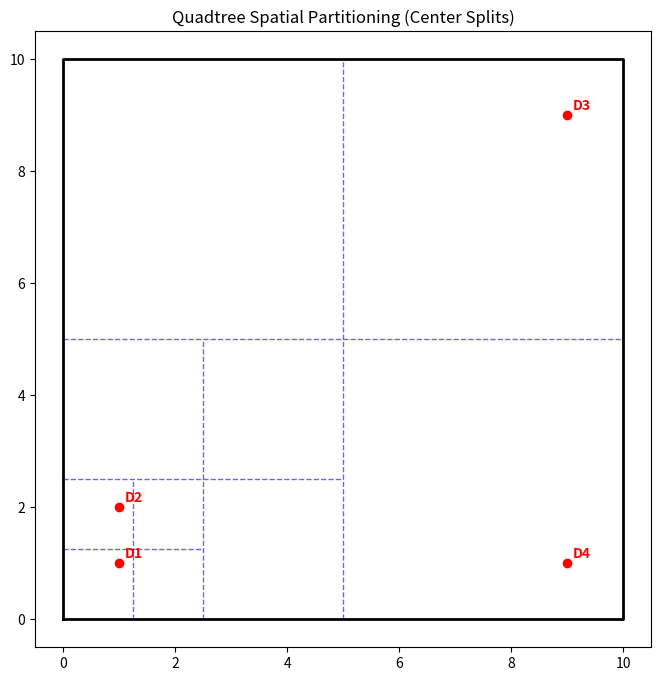

Reproduce this figure in Python.
import matplotlib.pyplot as plt
import re

def parse_maude_num(s):
    if '/' in s:
        n, d = s.split('/')
        return float(n) / float(d)
    return float(s)

def visualize_splits(maude_output):
    fig, ax = plt.subplots(figsize=(8, 8))
    
    # 1. Find the Root Box to set the boundaries
    root_match = re.search(r"box\(\s*([\d/]+)\s*,\s*([\d/]+)\s*,\s*([\d/]+)\s*,\s*([\d/]+)\s*\)", maude_output)
    if not root_match:
        print("No box found in output.")
        return
    
    rx1, ry1, rx2, ry2 = map(parse_maude_num, root_match.groups())
    
    # Draw the main boundary
    ax.plot([rx1, rx2, rx2, rx1, rx1], [ry1, ry1, ry2, ry2, ry1], 'k-', lw=2)

    # 2. Find every NODE and draw the split lines through its center
    # We look for: node(box(x1, y1, x2, y2), ...
    node_pattern = r"node\(box\(\s*([\d/]+)\s*,\s*([\d/]+)\s*,\s*([\d/]+)\s*,\s*([\d/]+)\s*\)"
    nodes = re.findall(node_pattern, maude_output)
    
    for x1, y1, x2, y2 in nodes:
        x1, y1, x2, y2 = map(parse_maude_num, [x1, y1, x2, y2])
        mid_x = (x1 + x2) / 2
        mid_y = (y1 + y2) / 2
        
        # Draw the Vertical Split
        ax.plot([mid_x, mid_x], [y1, y2], color='blue', linestyle='--', lw=1, alpha=0.6)
        # Draw the Horizontal Split
        ax.plot([x1, x2], [mid_y, mid_y], color='blue', linestyle='--', lw=1, alpha=0.6)

    # 3. Plot the Drones
    drone_pattern = r"<\s*d\((\d+)\)\s*:\s*Drone\s*\|\s*pos:\s*v\(\s*([\d/]+)\s*,\s*([\d/]+)\s*\)"
    drones = re.findall(drone_pattern, maude_output)

    for d_id, dx, dy in drones:
        x, y = parse_maude_num(dx), parse_maude_num(dy)
        ax.plot(x, y, 'ro', markersize=6)
        ax.text(x + 0.1, y + 0.1, f"D{d_id}", fontsize=10, color='red', weight='bold')

    ax.set_xlim(rx1 - 0.5, rx2 + 0.5)
    ax.set_ylim(ry1 - 0.5, ry2 + 0.5)
    ax.set_aspect('equal')
    plt.title("Quadtree Spatial Partitioning (Center Splits)")
    plt.grid(False)
    plt.show()

# --- PASTE YOUR MAUDE RESULT HERE ---
result_string = """
node(box(0, 0, 10, 10), empty, leaf(< d(3) : Drone | pos: v(9, 9),estPos: v(0, 0),goalPos: v(0, 0),belief: 0,speed: 0,heading: N,inbox: emptyMsg >), node(box(0, 0, 5, 5), empty, empty, node(box(0, 0, 5/2, 5/2), leaf(< d(2) : Drone | pos: v(1, 2),estPos: v(0, 0), goalPos: v(0, 0),belief: 0,speed: 0,heading: N,inbox: emptyMsg >), empty, leaf(< d(1) : Drone | pos: v(1, 1),estPos: v(0, 0),goalPos: v(0, 0),belief: 0,speed: 0,heading: N,inbox: emptyMsg >), empty), empty), leaf(< d(4) : Drone | pos: v(9, 1),estPos: v(0, 0),goalPos: v(0, 0),belief: 0,speed: 0,heading: N,inbox: emptyMsg >))
"""

visualize_splits(result_string)
